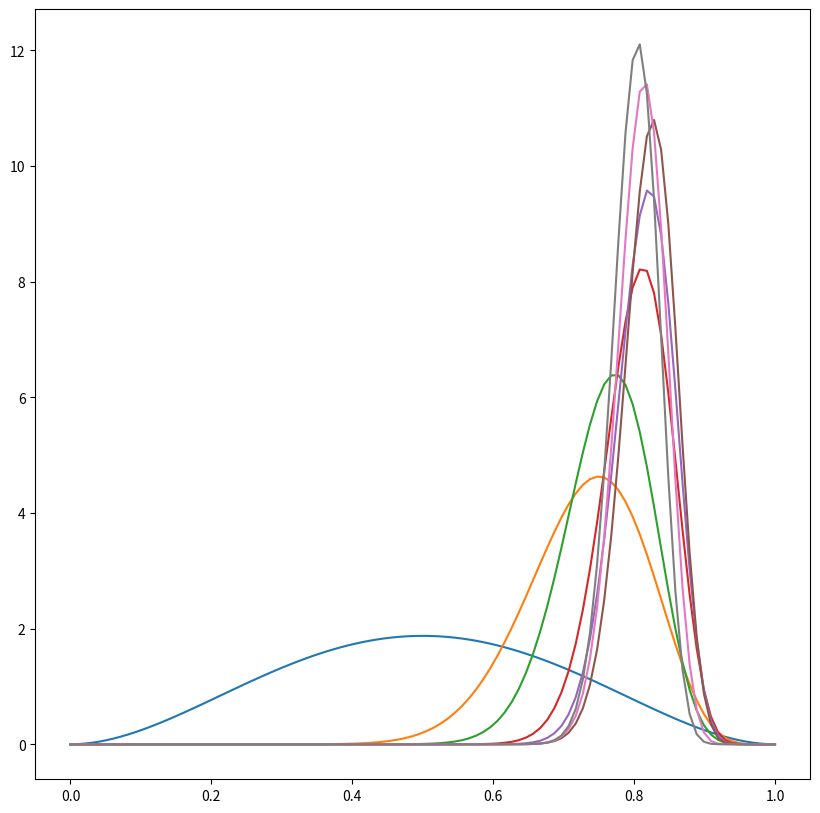
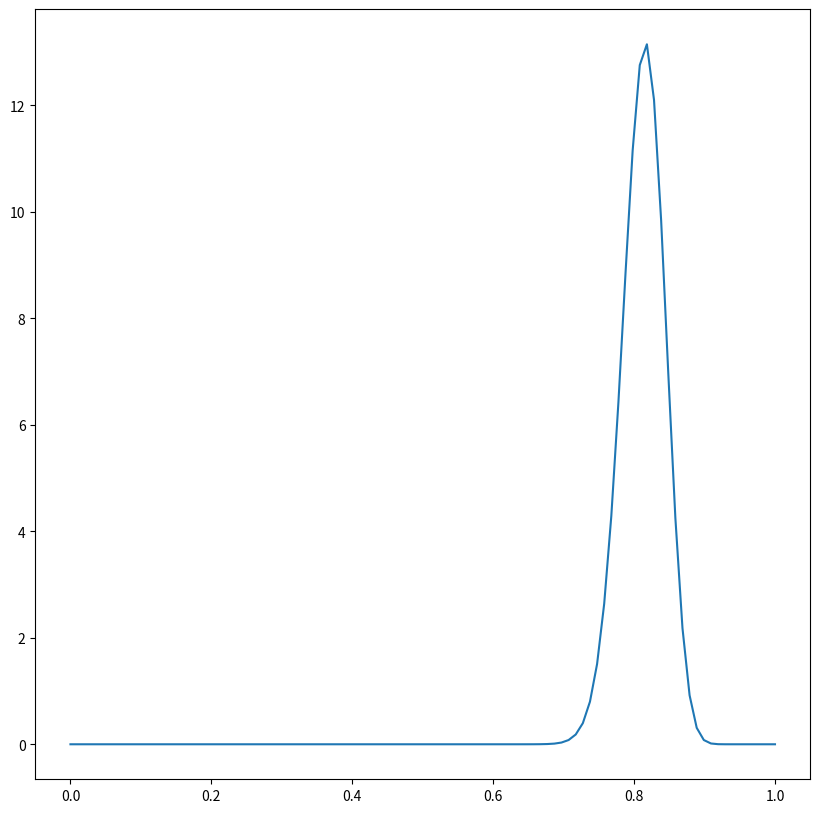

Write Python code to recreate these figures, in order.
# -*- coding: utf-8 -*-
"""
Created on Thu Nov 14 20:07:00 2019

[redacted]
"""

import random
import numpy as np
from scipy.special import gamma
import matplotlib.pyplot as plt

def flip_coin(u):
    """
    u is probability of Head
    1 stands for Head, 0 for Tail
    """
    if random.random() < u:
        return 1
    else:
        return 0
    
def plot_pdf(a, b):
    x = np.linspace(0, 1, 100) 
    y = [beta(x, a, b) for x in x]
    plt.plot(x, y)
    return y
    
def beta(u, a, b):
    ans = ((u**(a-1)) * ((1-u)**(b-1)) * gamma(a+b)) / (gamma(a) * gamma(b))
    return ans
    
flips = [flip_coin(0.8) for i in range(160)]         #choosing 0.7 so that u of maximum likelihood

a = 2
b = 3

plt.figure(1,figsize=(10,10))

x = 0  
for flip in flips:
    if flip == 1:
        a += 1
    else:
       b += 1
    if(x%20==0):
        plot_pdf(a, b)
    x += 1


#for part A    
#plt.savefig("partA.jpg")

#for partB
plt.figure(2,figsize=(10,10))
plot_pdf(a, b)

#plt.savefig("partB.jpg")


